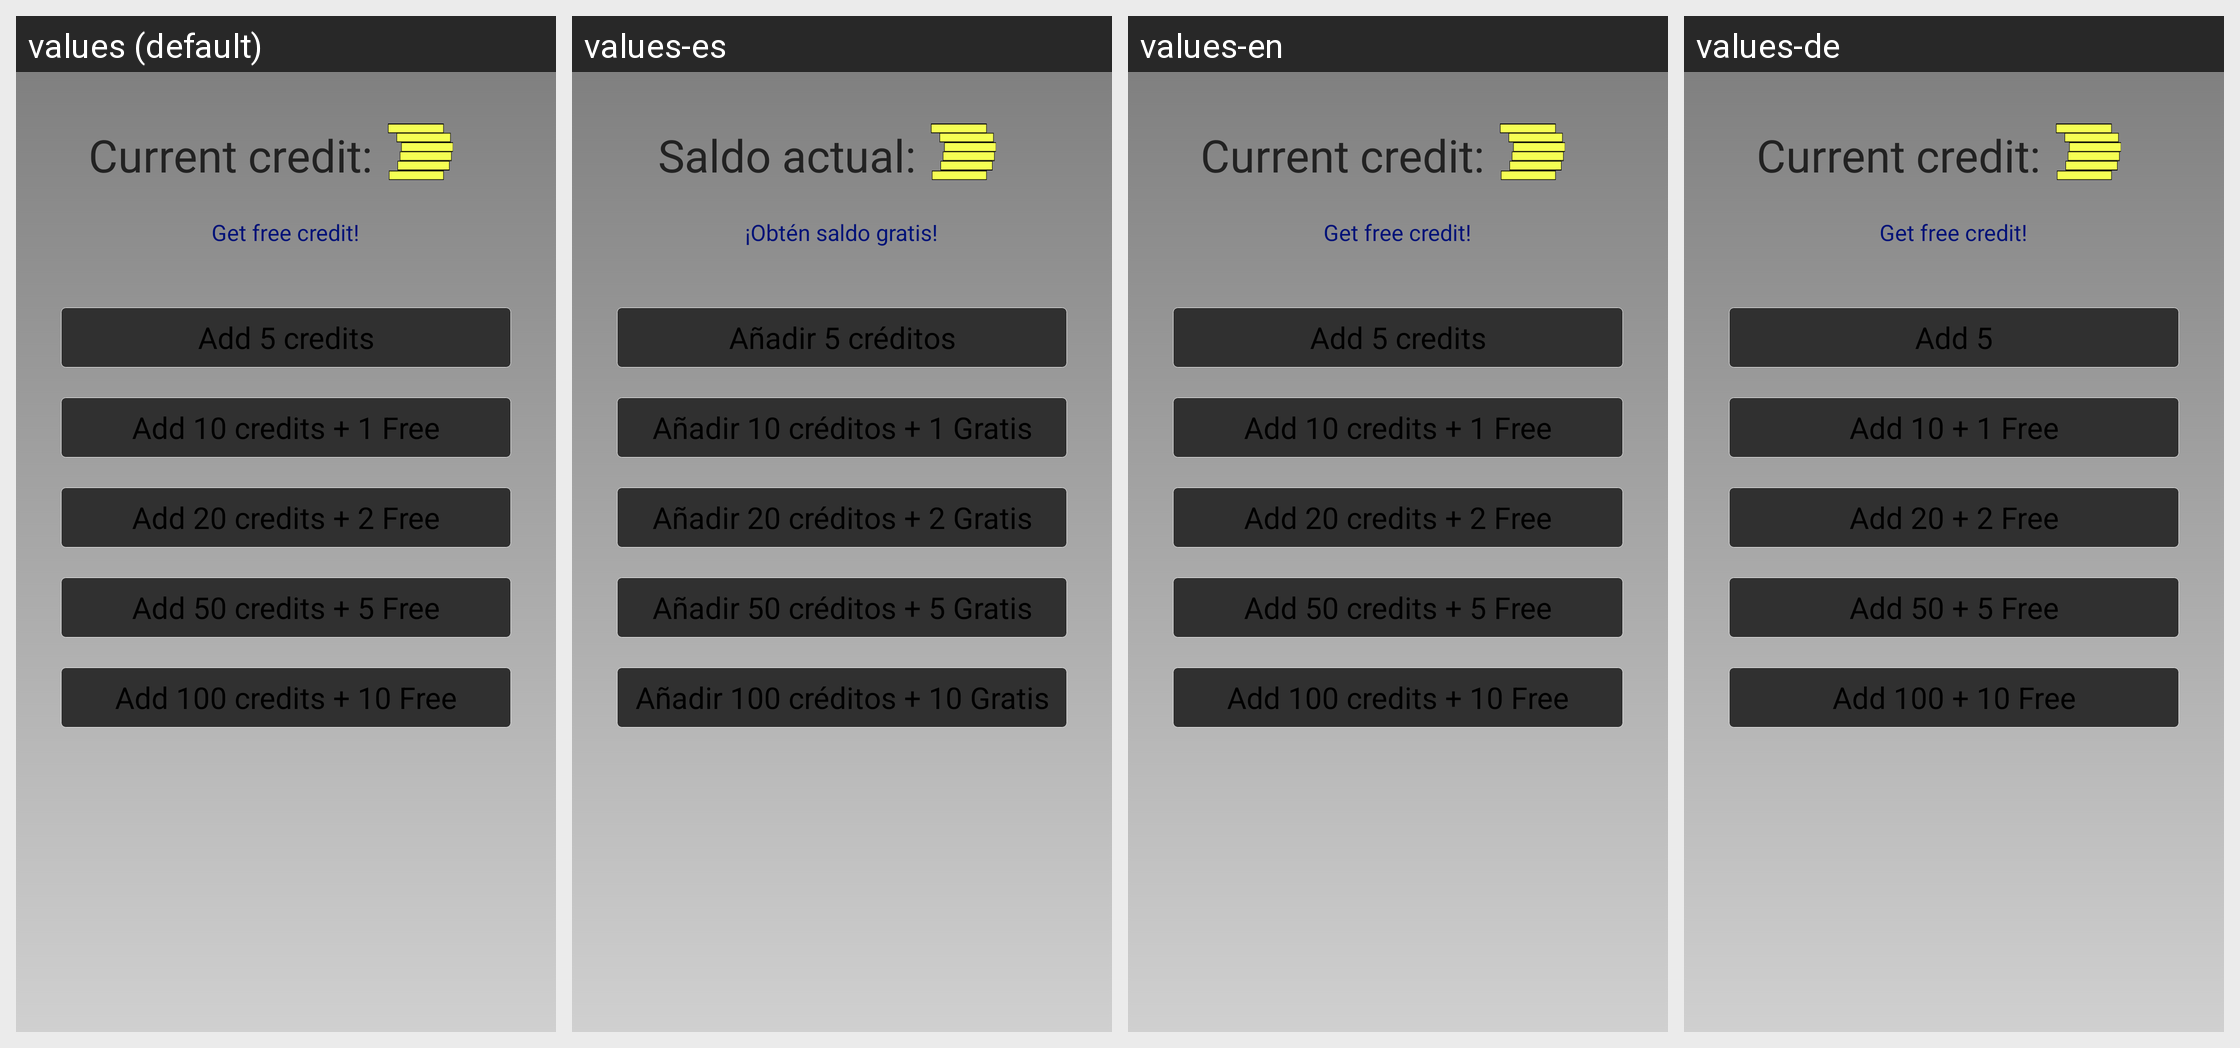

Strings drawn on this Android screen and how each of the app's shown locales translates them:
Android screen res/layout/money_moneylayout.xml rendered under 4 locales, left to right: values (default), values-es, values-en, values-de. Device: Nexus 5 (rendered at 1080×1920; each locale shown at half size, 540×960, under a caption strip naming it); theme android:Theme.NoTitleBar.Fullscreen.
Strings drawn on this screen, with the default value and each locale's value (text and hints the layout hard-codes, and strings that could not be matched under every locale, appear in the picture but are not listed):

current_money
  values: Current credit:
  values-es: Saldo actual:
  values-en: Current credit:
  values-de: Current credit:

free_money
  values: Get free credit!
  values-es: ¡Obtén saldo gratis!
  values-en: Get free credit!
  values-de: Get free credit!

add5
  values: Add 5 credits
  values-es: Añadir 5 créditos
  values-en: Add 5 credits
  values-de: Add 5

add10
  values: Add 10 credits + 1 Free
  values-es: Añadir 10 créditos + 1 Gratis
  values-en: Add 10 credits + 1 Free
  values-de: Add 10 + 1 Free

add20
  values: Add 20 credits + 2 Free
  values-es: Añadir 20 créditos + 2 Gratis
  values-en: Add 20 credits + 2 Free
  values-de: Add 20 + 2 Free

add50
  values: Add 50 credits + 5 Free
  values-es: Añadir 50 créditos + 5 Gratis
  values-en: Add 50 credits + 5 Free
  values-de: Add 50 + 5 Free

add100
  values: Add 100 credits + 10 Free
  values-es: Añadir 100 créditos + 10 Gratis
  values-en: Add 100 credits + 10 Free
  values-de: Add 100 + 10 Free
